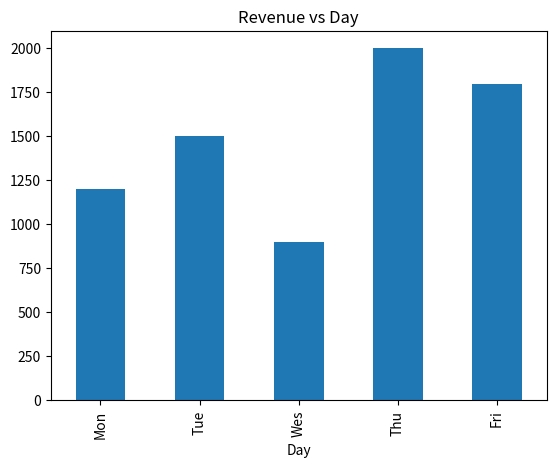

This chart was generated by the following Python code:
# Task 9: Mini Use Case: Sales Data Analysis

import pandas as pd
import matplotlib.pyplot as plt

sales = {
    'Day': ['Mon', 'Tue', 'Wes', 'Thu', 'Fri'],
    'Revenue': [1200, 1500, 900, 2000, 1800]
}

df = pd.DataFrame(sales)

total_rev = df['Revenue'].sum()
avg_rev = df['Revenue'].mean()
highest_day = df[df['Revenue'] == df['Revenue'].max()]['Day'].values[0]
above_avg_days = df[df['Revenue'] > avg_rev]
df.set_index('Day')['Revenue'].plot(kind='bar', title='Revenue vs Day')

print(f"Total Revenue: {total_rev}")
print(f"Average Daily Revenue: {avg_rev}")
print(f"Day with Highest Revenue: {highest_day}")
print(f"Days where revenue > average:\n{above_avg_days}")
plt.show()
